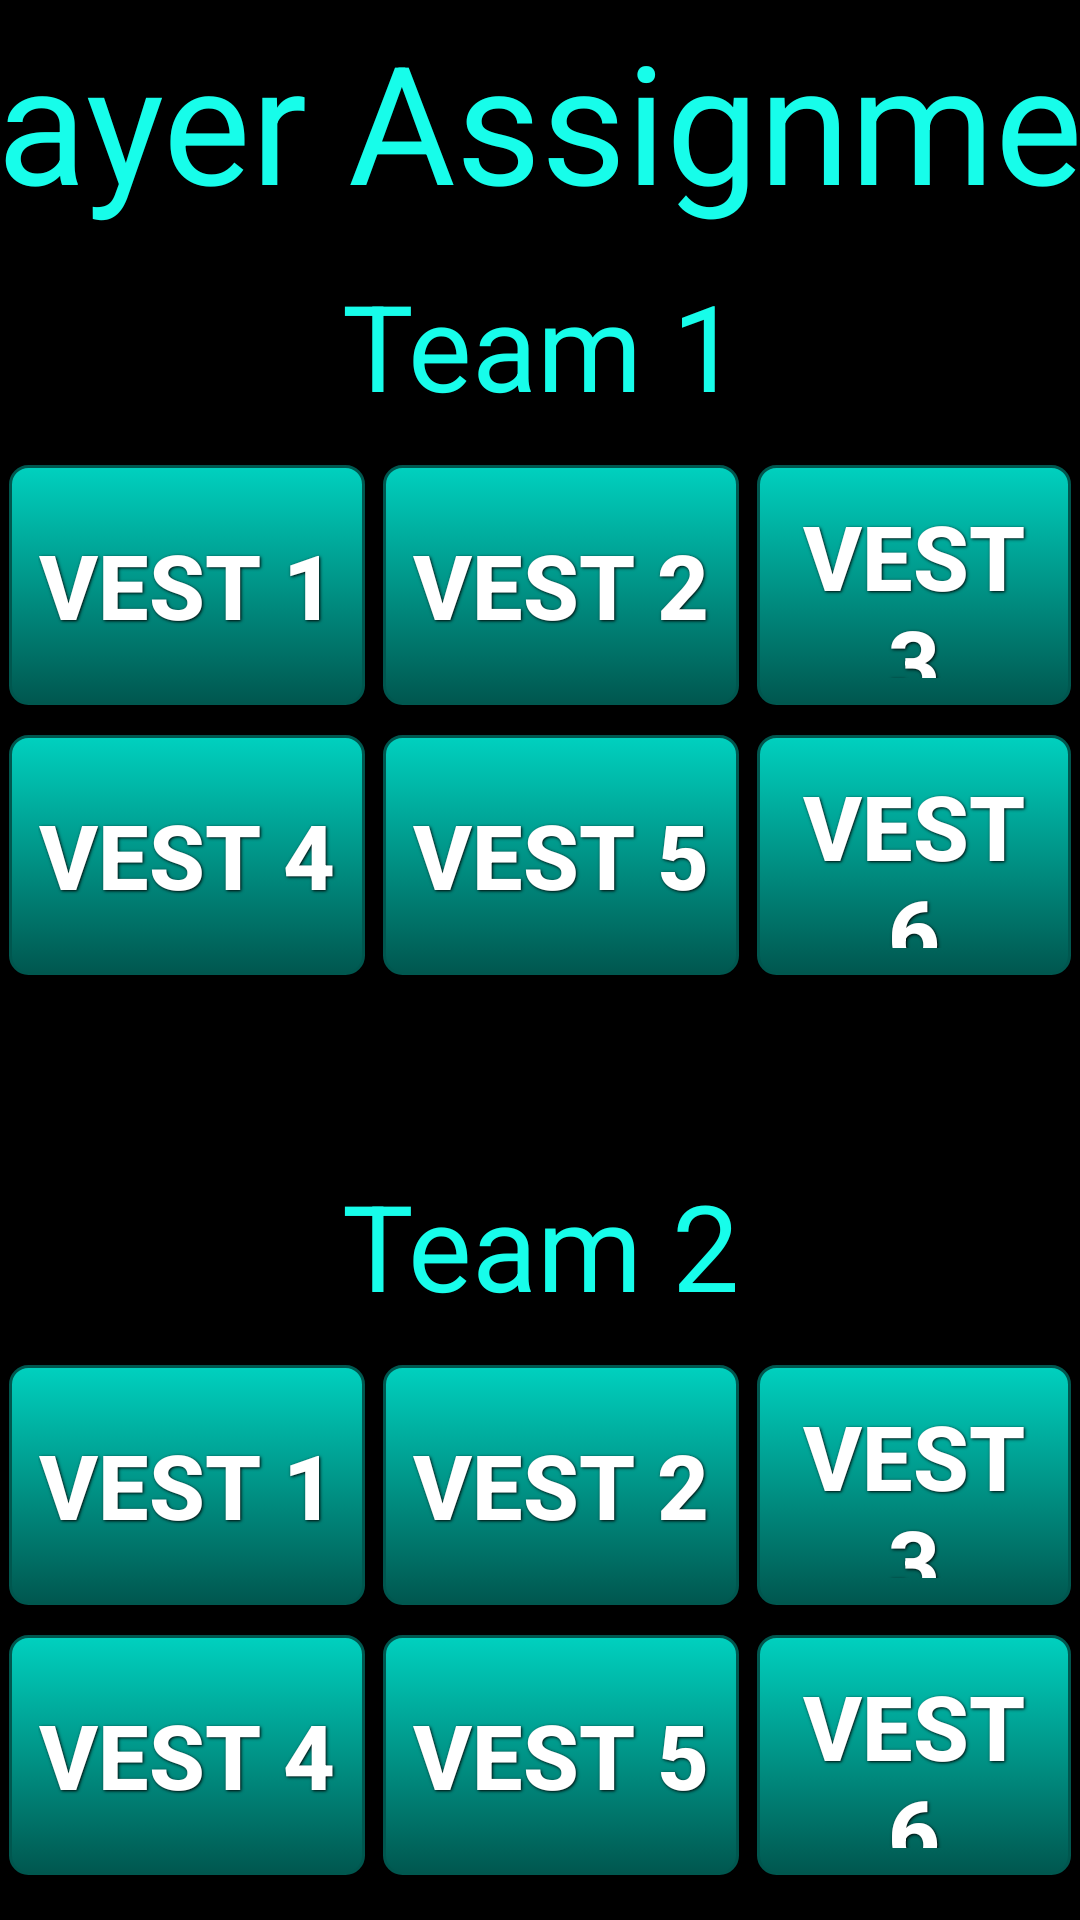

Android layout source for this screen:
<!-- AndroidManifest.xml: application theme Theme.AppCompat -->
<!-- res/layout/player_assignment_view.xml -->
<?xml version="1.0" encoding="utf-8"?>
<LinearLayout xmlns:android="http://schemas.android.com/apk/res/android"
    xmlns:tools="http://schemas.android.com/tools"
    android:layout_width="match_parent"
    android:layout_height="match_parent"
    android:orientation="vertical"
    android:background="@color/my_background"
    tools:context=".MainActivity"
    android:gravity="top">

    <TextView
        android:id="@+id/text1"
        android:background="@color/my_background"
        android:layout_height="80sp"
        android:layout_width="550sp"
        android:layout_gravity="center"
        android:gravity="center"
        android:textColor="#17fdea"
        android:text="@string/player_assignment_title"
        android:textSize="55sp"
        />

    <LinearLayout
        xmlns:tools="http://schemas.android.com/tools"
        android:layout_width="match_parent"
        android:layout_height="300dp"
        android:orientation="vertical"
        android:background="@color/my_background"
        tools:context=".MainActivity"
        android:gravity="top">

        <TextView
            android:id="@+id/text_top"
            android:background="@color/my_background"
            android:layout_height="70sp"
            android:layout_width="550sp"
            android:layout_gravity="center"
            android:gravity="center"
            android:textColor="#17fdea"
            android:text="Team 1"
            android:textSize="40sp"
            />

        <LinearLayout
            android:orientation="horizontal"
            xmlns:tools="http://schemas.android.com/tools"
            android:layout_width="match_parent"
            android:layout_height="90dp"
            android:background="@color/my_background"
            android:gravity="center">

            <Button
                android:id="@+id/team1_vest1"
                android:background="@drawable/cyan_button"
                android:layout_width="wrap_content"
                android:layout_height="80dp"
                android:layout_gravity="center"
                android:gravity="center"
                android:text="Vest 1"
                android:onClick="team1vest1"
                style="@style/button_text"
                />
            <Button
                android:id="@+id/team1_vest2"
                android:background="@drawable/cyan_button"
                android:layout_width="wrap_content"
                android:layout_height="80dp"
                android:layout_gravity="center"
                android:gravity="center"
                android:text="Vest 2"
                android:onClick="team1vest2"
                style="@style/button_text"
                />
            <Button
                android:id="@+id/team1_vest3"
                android:background="@drawable/cyan_button"
                android:layout_width="wrap_content"
                android:layout_height="80dp"
                android:layout_gravity="center"
                android:gravity="center"
                android:text="Vest 3"
                android:onClick="team1vest3"
                style="@style/button_text"
                />
        </LinearLayout>
        <LinearLayout
            android:orientation="horizontal"
            xmlns:tools="http://schemas.android.com/tools"
            android:layout_width="match_parent"
            android:layout_height="90dp"
            android:background="@color/my_background"
            android:gravity="center">

            <Button
                android:id="@+id/team1_vest4"
                android:background="@drawable/cyan_button"
                android:layout_width="wrap_content"
                android:layout_height="80dp"
                android:layout_gravity="center"
                android:gravity="center"
                android:text="Vest 4"
                android:onClick="team1vest4"
                style="@style/button_text"
                />
            <Button
                android:id="@+id/team1_vest5"
                android:background="@drawable/cyan_button"
                android:layout_width="wrap_content"
                android:layout_height="80dp"
                android:layout_gravity="center"
                android:gravity="center"
                android:text="Vest 5"
                android:onClick="team1vest5"
                style="@style/button_text"
                />
            <Button
                android:id="@+id/team1_vest6"
                android:background="@drawable/cyan_button"
                android:layout_width="wrap_content"
                android:layout_height="80dp"
                android:layout_gravity="center"
                android:gravity="center"
                android:text="Vest 6"
                android:onClick="team1vest6"
                style="@style/button_text"
                />
        </LinearLayout>

    </LinearLayout>


    <LinearLayout
        xmlns:tools="http://schemas.android.com/tools"
        android:layout_width="match_parent"
        android:layout_height="350dp"
        android:orientation="vertical"
        android:background="@color/my_background"
        tools:context=".MainActivity"
        android:gravity="top">

        <TextView
            android:id="@+id/text_bot"
            android:background="@color/my_background"
            android:layout_height="70sp"
            android:layout_width="550sp"
            android:layout_gravity="center"
            android:gravity="center"
            android:textColor="#17fdea"
            android:text="Team 2"
            android:textSize="40sp"
            />

        <LinearLayout
            android:orientation="horizontal"
            xmlns:tools="http://schemas.android.com/tools"
            android:layout_width="match_parent"
            android:layout_height="90dp"
            android:background="@color/my_background"
            android:gravity="center">

            <Button
                android:id="@+id/team2_vest1"
                android:background="@drawable/cyan_button"
                android:layout_width="wrap_content"
                android:layout_height="80dp"
                android:layout_gravity="center"
                android:gravity="center"
                android:text="Vest 1"
                android:onClick="team2vest1"
                style="@style/button_text"
                />
            <Button
            android:id="@+id/team2_vest2"
            android:background="@drawable/cyan_button"
            android:layout_width="wrap_content"
            android:layout_height="80dp"
            android:layout_gravity="center"
            android:gravity="center"
            android:text="Vest 2"
                android:onClick="team2vest2"
            style="@style/button_text"
            />
            <Button
                android:id="@+id/team2_vest3"
                android:background="@drawable/cyan_button"
                android:layout_width="wrap_content"
                android:layout_height="80dp"
                android:layout_gravity="center"
                android:gravity="center"
                android:text="Vest 3"
                android:onClick="team2vest3"
                style="@style/button_text"
                />
        </LinearLayout>
        <LinearLayout
            android:orientation="horizontal"
            xmlns:tools="http://schemas.android.com/tools"
            android:layout_width="match_parent"
            android:layout_height="90dp"
            android:background="@color/my_background"
            android:gravity="center">

            <Button
                android:id="@+id/team2_vest4"
                android:background="@drawable/cyan_button"
                android:layout_width="wrap_content"
                android:layout_height="80dp"
                android:layout_gravity="center"
                android:gravity="center"
                android:text="Vest 4"
                android:onClick="team2vest4"
                style="@style/button_text"
                />
            <Button
                android:id="@+id/team2_vest5"
                android:background="@drawable/cyan_button"
                android:layout_width="wrap_content"
                android:layout_height="80dp"
                android:layout_gravity="center"
                android:gravity="center"
                android:text="Vest 5"
                android:onClick="team2vest5"
                style="@style/button_text"
                />
            <Button
                android:id="@+id/team2_vest6"
                android:background="@drawable/cyan_button"
                android:layout_width="wrap_content"
                android:layout_height="80dp"
                android:layout_gravity="center"
                android:gravity="center"
                android:text="Vest 6"
                android:onClick="team2vest6"
                style="@style/button_text"
                />
        </LinearLayout>

    </LinearLayout>

    <LinearLayout
        android:orientation="horizontal"
        xmlns:tools="http://schemas.android.com/tools"
        android:layout_width="match_parent"
        android:layout_height="90dp"
        android:background="@color/my_background"
        android:gravity="center">
        <Button
            android:id="@+id/back"
            android:background="@drawable/cyan_button"
            android:layout_width="200dp"
            android:layout_height="80dp"
            android:layout_gravity="center"
            android:gravity="center"
            android:text="BACK"
            android:onClick="back"
            style="@style/button_text"/>
        <Button
            android:id="@+id/done"
            android:background="@drawable/cyan_button"
            android:layout_width="200dp"
            android:layout_height="80dp"
            android:layout_gravity="center"
            android:gravity="center"
            android:text="DONE"
            android:onClick="done"
            style="@style/button_text"/>
    </LinearLayout>

</LinearLayout>
<!-- resources referenced by this layout -->
<resources>
  <color name="my_background">#000000</color>
  <!-- drawable cyan_button (drawable) -->
  <?xml version="1.0" encoding="utf-8" ?>
  <selector xmlns:android="http://schemas.android.com/apk/res/android">
    <item android:state_pressed="true" >
      <shape>
        <solid
            android:color="#000000" />
        <stroke
            android:width="1dp"
            android:color="#000000" />
        <corners
            android:radius="6dp" />
        <padding
            android:left="10dp"
            android:top="10dp"
            android:right="10dp"
            android:bottom="10dp" />
      </shape>
    </item>
    <item>
      <shape>
        <gradient
            android:startColor="#00d1bf"
            android:endColor="#00574f"
            android:angle="270" />
        <stroke
            android:width="1dp"
            android:color="#00574f" />
        <corners
            android:radius="6dp" />
        <padding
            android:left="10dp"
            android:top="10dp"
            android:right="10dp"
            android:bottom="10dp" />
      </shape>
    </item>
  </selector>
  <string name="player_assignment_title">Player Assignment</string>
  <style name="button_text">
          <item name="android:layout_width">fill_parent</item>
          <item name="android:layout_height">wrap_content</item>
          <item name="android:textColor">#ffffff</item>
          <item name="android:gravity">center</item>
          <item name="android:layout_margin">3dp</item>
          <item name="android:textSize">30dp</item>
          <item name="android:textStyle">bold</item>
          <item name="android:shadowColor">#000000</item>
          <item name="android:shadowDx">1</item>
          <item name="android:shadowDy">1</item>
          <item name="android:shadowRadius">2</item>
      </style>
</resources>
